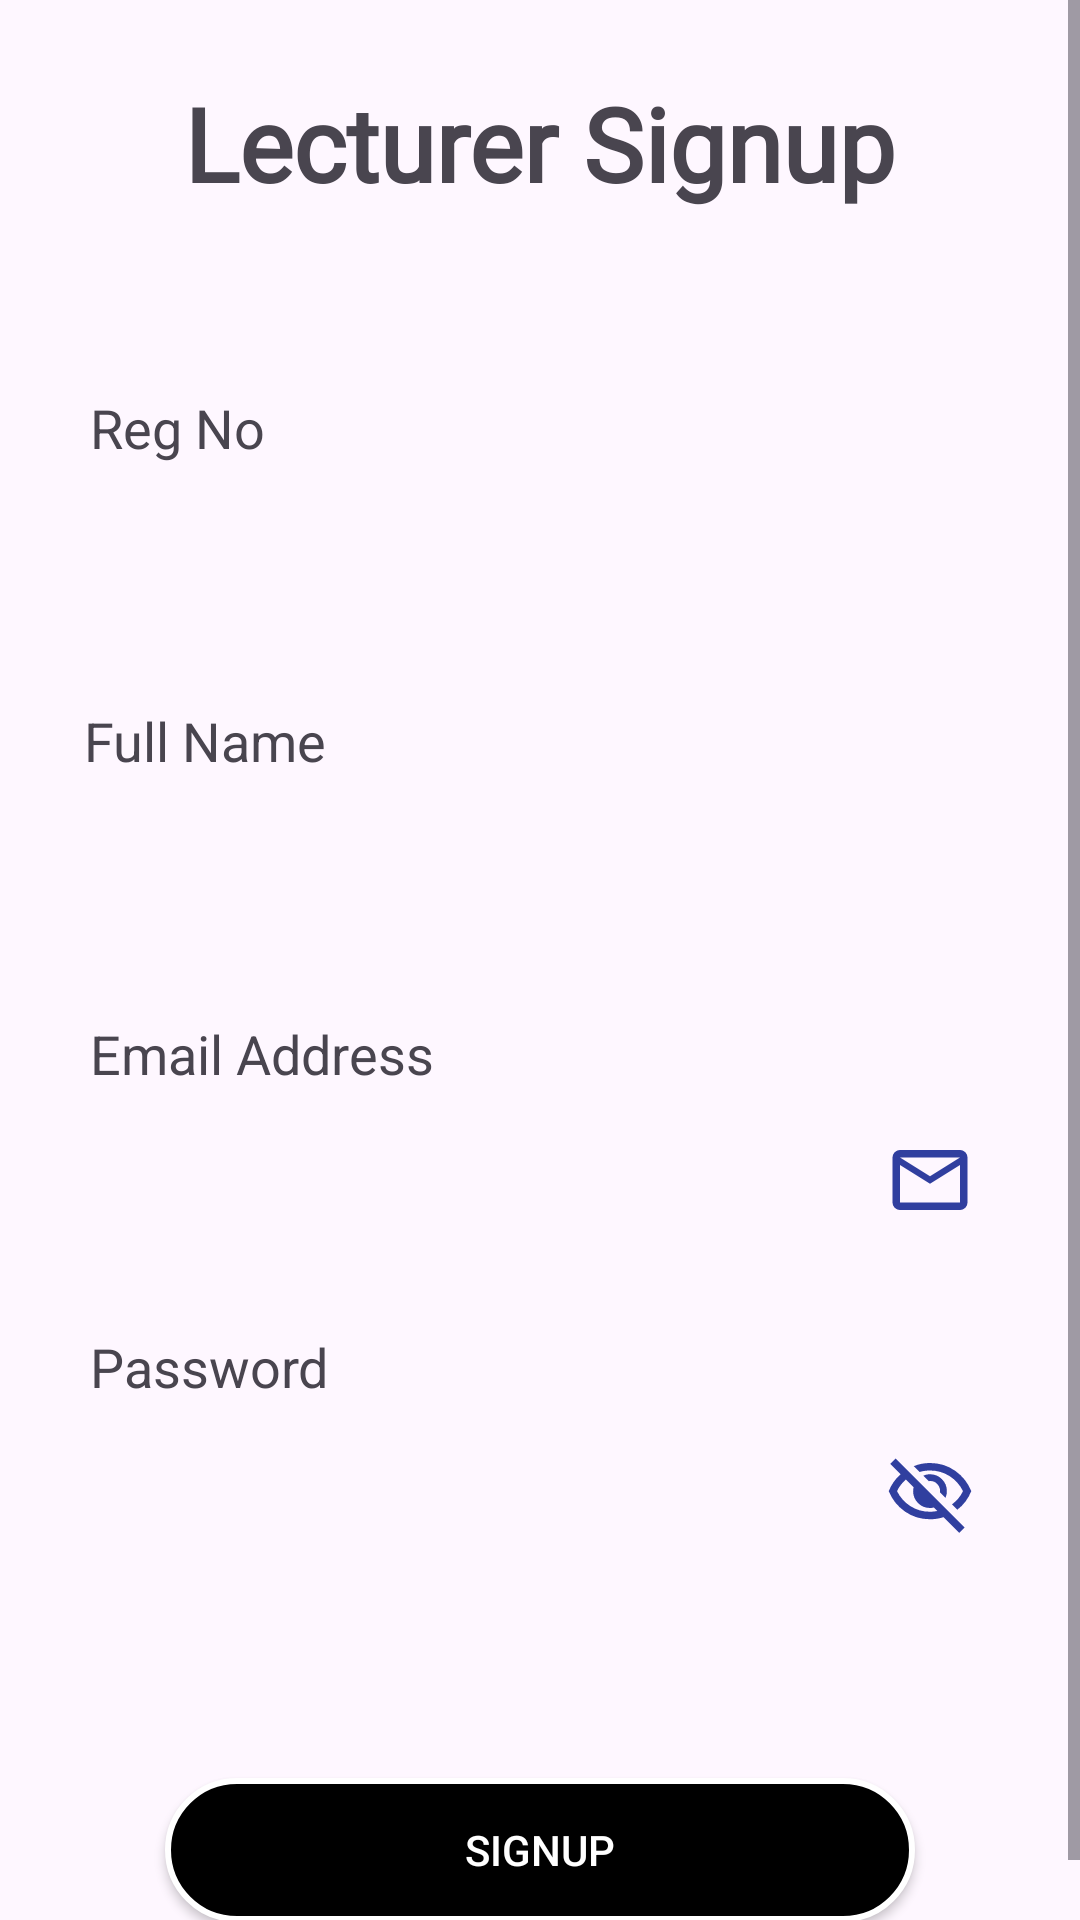

The Android layout XML behind this screen, and the referenced resources:
<!-- AndroidManifest.xml: application theme Theme.StudentAttendace -->
<!-- res/layout/activity_lecturer_sign_up.xml -->
<?xml version="1.0" encoding="utf-8"?>
<ScrollView
    xmlns:android="http://schemas.android.com/apk/res/android"
    xmlns:tools="http://schemas.android.com/tools"
    xmlns:app="http://schemas.android.com/apk/res-auto"
    android:id="@+id/main"
    android:layout_width="match_parent"
    android:layout_height="match_parent"
    tools:context=".signup.LecturerSignUp"
    android:fillViewport="true">
    <LinearLayout
        android:layout_width="match_parent"
        android:layout_height="match_parent"

        android:orientation="vertical">

        <androidx.constraintlayout.widget.ConstraintLayout
            android:layout_width="match_parent"
            android:layout_height="wrap_content"


            >

            <TextView
                android:id="@+id/textView5"
                android:layout_width="wrap_content"
                android:layout_height="wrap_content"
                android:layout_marginTop="20dp"
                android:text="Full Name"
                android:textSize="18sp"
                app:layout_constraintEnd_toEndOf="@+id/signup_full_name"
                app:layout_constraintHorizontal_bias="0.034"
                app:layout_constraintStart_toStartOf="@+id/signup_full_name"
                app:layout_constraintTop_toBottomOf="@+id/signup_regno" />

            <TextView
                android:id="@+id/signup_title_lecturer"
                android:layout_width="wrap_content"
                android:layout_height="wrap_content"

                android:layout_marginTop="25dp"
                android:fontFamily="@font/gloock"
                android:text="Lecturer Signup"
                android:textSize="34sp"
                android:textStyle="bold"
                app:layout_constraintEnd_toEndOf="parent"
                app:layout_constraintStart_toStartOf="parent"
                app:layout_constraintTop_toTopOf="parent" />

            <TextView
                android:id="@+id/textView"
                android:layout_width="wrap_content"
                android:layout_height="wrap_content"
                android:layout_marginStart="10dp"
                android:layout_marginTop="20dp"
                android:text="Email Address"
                android:textSize="18sp"
                app:layout_constraintEnd_toEndOf="@+id/lecturer_signup_email"
                app:layout_constraintHorizontal_bias="0.0"
                app:layout_constraintStart_toStartOf="@+id/lecturer_signup_email"
                app:layout_constraintTop_toBottomOf="@+id/signup_full_name" />

            <EditText
                android:id="@+id/lecturer_lecturer_signup_password"
                android:layout_width="320dp"
                android:layout_height="60dp"
                android:background="@drawable/login_text_input"
                android:drawableRight="@drawable/visibility_off"
                android:ems="10"
                android:inputType="textPassword"
                android:padding="15dp"
                android:textAlignment="textStart"
                android:textColor="@color/black"
                android:textColorHighlight="@android:color/holo_red_dark"
                android:textSize="16sp"
                app:layout_constraintEnd_toEndOf="parent"
                app:layout_constraintHorizontal_bias="0.5"
                app:layout_constraintStart_toStartOf="parent"
                app:layout_constraintTop_toBottomOf="@+id/textView2" />

            <EditText
                android:id="@+id/lecturer_signup_email"
                android:layout_width="320dp"
                android:layout_height="60dp"
                android:background="@drawable/login_text_input"
                android:drawableRight="@drawable/mail"
                android:ems="10"
                android:inputType="textEmailAddress"
                android:padding="15dp"
                android:textAlignment="textStart"
                android:textColor="@color/black"
                android:textColorHighlight="@android:color/holo_red_dark"
                android:textSize="16sp"
                app:layout_constraintEnd_toEndOf="parent"
                app:layout_constraintHorizontal_bias="0.5"
                app:layout_constraintStart_toStartOf="parent"
                app:layout_constraintTop_toBottomOf="@+id/textView" />

            <TextView
                android:id="@+id/textView2"
                android:layout_width="wrap_content"
                android:layout_height="wrap_content"

                android:layout_marginStart="10dp"
                android:layout_marginTop="20dp"
                android:text="Password"
                android:textSize="18sp"
                app:layout_constraintEnd_toEndOf="@+id/lecturer_lecturer_signup_password"
                app:layout_constraintHorizontal_bias="0.0"
                app:layout_constraintStart_toStartOf="@+id/lecturer_lecturer_signup_password"
                app:layout_constraintTop_toBottomOf="@+id/lecturer_signup_email" />

            <EditText
                android:id="@+id/signup_full_name"
                android:layout_width="320dp"
                android:layout_height="60dp"
                android:background="@drawable/login_text_input"
                android:ems="10"
                android:inputType="text"
                android:padding="15dp"
                android:textAlignment="textStart"
                android:textColor="@color/black"
                android:textColorHighlight="@android:color/holo_red_dark"
                android:textSize="16sp"
                app:layout_constraintEnd_toEndOf="parent"
                app:layout_constraintHorizontal_bias="0.5"
                app:layout_constraintStart_toStartOf="parent"
                app:layout_constraintTop_toBottomOf="@+id/textView5" />

            <EditText
                android:id="@+id/signup_regno"
                android:layout_width="320dp"
                android:layout_height="60dp"
                android:background="@drawable/login_text_input"
                android:ems="10"
                android:inputType="text"
                android:padding="15dp"
                android:textAlignment="textStart"
                android:textColor="@color/black"
                android:textColorHighlight="@android:color/holo_red_dark"
                android:textSize="16sp"
                app:layout_constraintEnd_toEndOf="parent"
                app:layout_constraintHorizontal_bias="0.5"
                app:layout_constraintStart_toStartOf="parent"
                app:layout_constraintTop_toBottomOf="@+id/textView8" />

            <TextView
                android:id="@+id/textView8"
                android:layout_width="wrap_content"
                android:layout_height="wrap_content"
                android:layout_marginStart="10dp"
                android:layout_marginTop="60dp"
                android:text="Reg No"
                android:textSize="18sp"
                app:layout_constraintEnd_toEndOf="@+id/signup_regno"
                app:layout_constraintHorizontal_bias="0.0"
                app:layout_constraintStart_toStartOf="@+id/signup_regno"
                app:layout_constraintTop_toBottomOf="@+id/signup_title_lecturer" />


        </androidx.constraintlayout.widget.ConstraintLayout>

        <androidx.appcompat.widget.AppCompatButton
            android:id="@+id/lecturer_signup_button"
            android:layout_width="250dp"
            android:layout_height="wrap_content"
            android:layout_gravity="center_horizontal"
            android:layout_marginTop="65dp"
            android:layout_marginBottom="20dp"
            android:background="@drawable/login_screen_button"
            android:text="Signup"
            android:textColor="@color/white" />


    </LinearLayout>


  </ScrollView>
<!-- resources referenced by this layout -->
<resources>
  <!-- drawable login_screen_button (drawable) -->
  <?xml version="1.0" encoding="utf-8"?>
  <shape xmlns:android="http://schemas.android.com/apk/res/android">
  
      <stroke android:color="@color/white" android:width="2dp"/>
      <solid android:color="@color/black"/>
      <corners android:radius="30dp"/>
  
  
  
  </shape>
  <!-- drawable mail (drawable) -->
  <vector xmlns:android="http://schemas.android.com/apk/res/android"
      android:width="30dp"
      android:height="30dp"
      android:viewportWidth="960"
      android:viewportHeight="960">
    <path
        android:pathData="M160,800q-33,0 -56.5,-23.5T80,720v-480q0,-33 23.5,-56.5T160,160h640q33,0 56.5,23.5T880,240v480q0,33 -23.5,56.5T800,800L160,800ZM480,520L160,320v400h640v-400L480,520ZM480,440 L800,240L160,240l320,200ZM160,320v-80,480 -400Z"
        android:fillColor="#303F9F"/>
  </vector>
  <!-- drawable visibility_off (drawable) -->
  <vector xmlns:android="http://schemas.android.com/apk/res/android"
      android:width="30dp"
      android:height="30dp"
      android:viewportWidth="960"
      android:viewportHeight="960">
    <path
        android:pathData="m644,532 l-58,-58q9,-47 -27,-88t-93,-32l-58,-58q17,-8 34.5,-12t37.5,-4q75,0 127.5,52.5T660,460q0,20 -4,37.5T644,532ZM772,658 L714,602q38,-29 67.5,-63.5T832,460q-50,-101 -143.5,-160.5T480,240q-29,0 -57,4t-55,12l-62,-62q41,-17 84,-25.5t90,-8.5q151,0 269,83.5T920,460q-23,59 -60.5,109.5T772,658ZM792,904L624,738q-35,11 -70.5,16.5T480,760q-151,0 -269,-83.5T40,460q21,-53 53,-98.5t73,-81.5L56,168l56,-56 736,736 -56,56ZM222,336q-29,26 -53,57t-41,67q50,101 143.5,160.5T480,680q20,0 39,-2.5t39,-5.5l-36,-38q-11,3 -21,4.5t-21,1.5q-75,0 -127.5,-52.5T300,460q0,-11 1.5,-21t4.5,-21l-84,-82ZM541,429ZM390,504Z"
        android:fillColor="#303F9F"/>
  </vector>
  <style name="Theme.StudentAttendace" parent="Base.Theme.StudentAttendace" />
  <style name="Base.Theme.StudentAttendace" parent="Theme.Material3.DayNight.NoActionBar">
          
          
      </style>
  <!-- not gathered from this repository: default colours our renderer supplied (Android Studio template values) -->
  <color name="black">#FF000000</color>
  <color name="white">#FFFFFFFF</color>
</resources>
